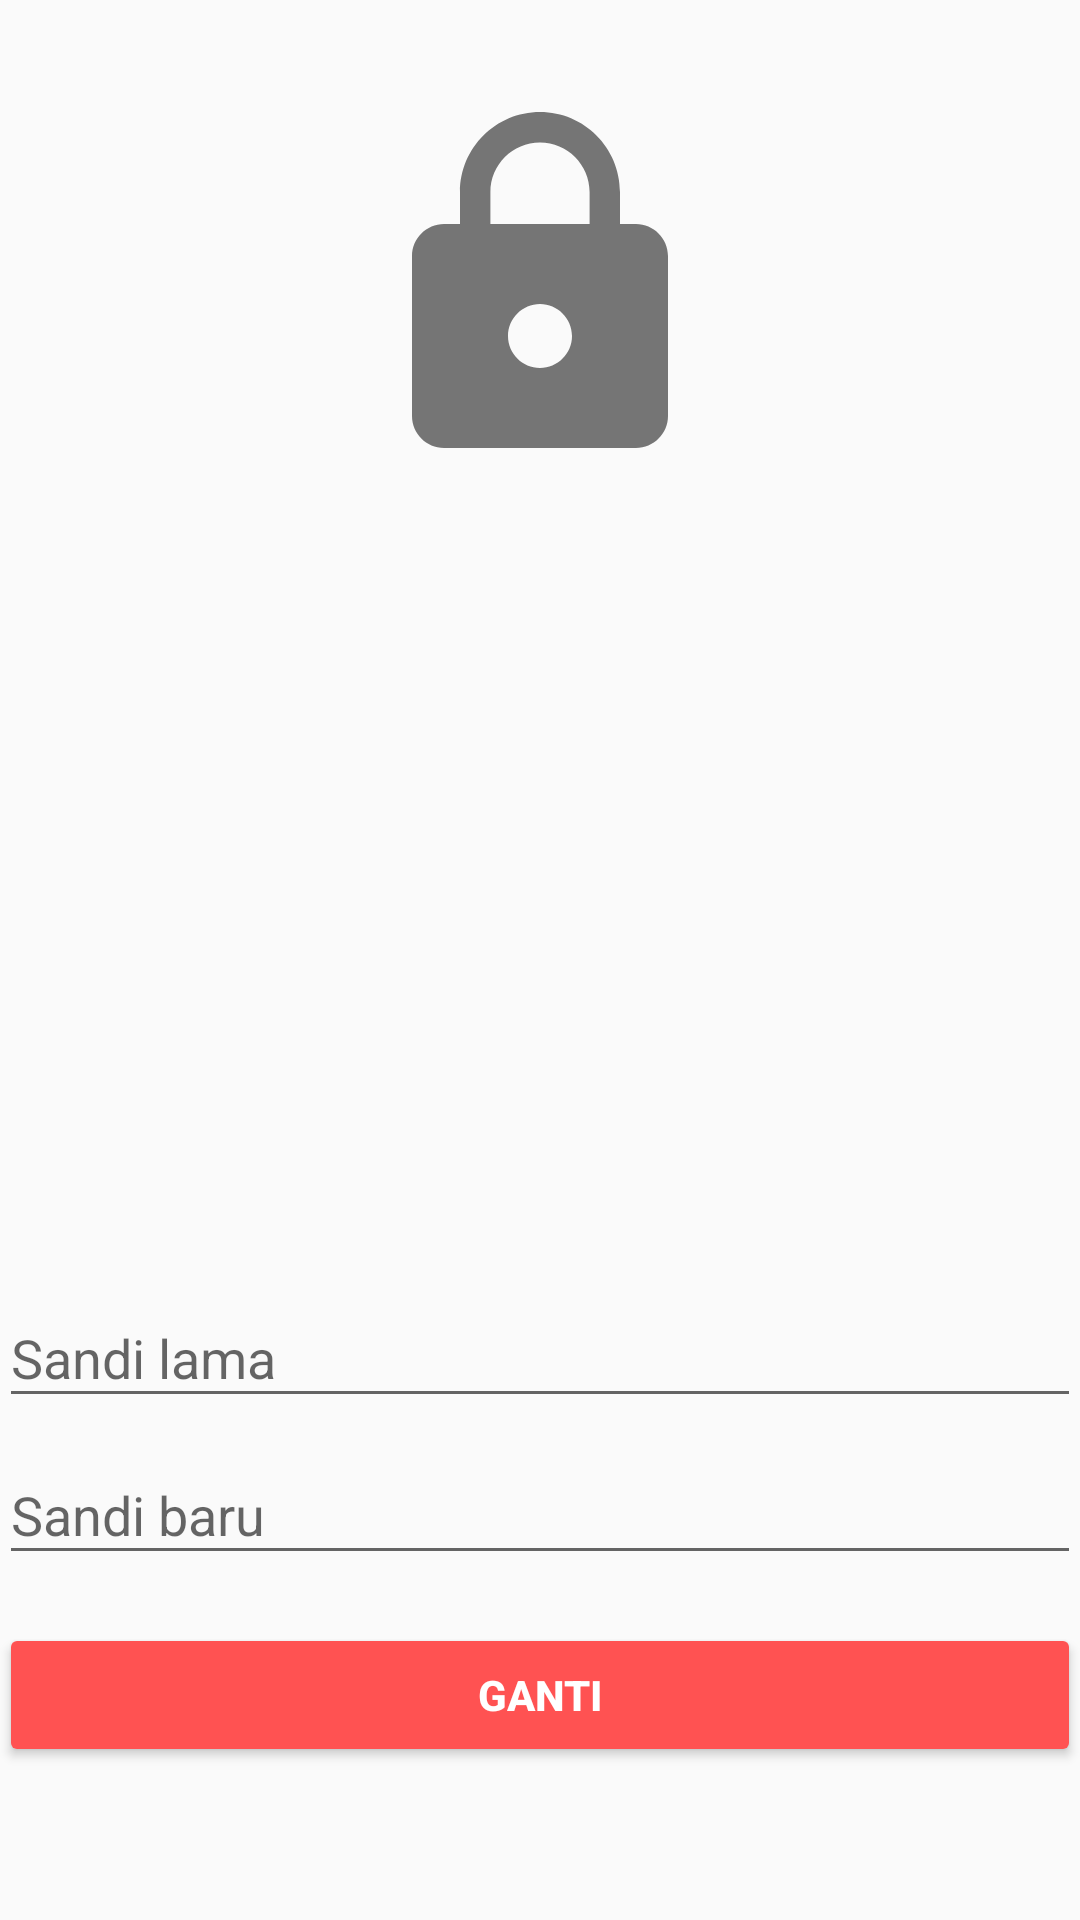

Produce the Android XML layout that renders to this screen, including the resource entries it uses.
<!-- AndroidManifest.xml: activity theme Fullscreen -->
<!-- res/layout/activity_change_password.xml -->
<RelativeLayout xmlns:android="http://schemas.android.com/apk/res/android"
    xmlns:tools="http://schemas.android.com/tools"
    android:layout_width="match_parent"
    android:layout_height="match_parent"
    android:gravity="center_horizontal"
    android:orientation="vertical"
    android:paddingBottom="@dimen/activity_vertical_margin"
    android:paddingLeft="@dimen/activity_horizontal_margin"
    android:paddingRight="@dimen/activity_horizontal_margin"
    android:paddingTop="@dimen/activity_vertical_margin"
    tools:context="padma.soode.slipgajionline.LoginActivity">


    
    <ProgressBar
        android:id="@+id/login_progress"
        style="?android:attr/progressBarStyleLarge"
        android:layout_width="wrap_content"
        android:layout_height="wrap_content"
        android:layout_centerHorizontal="true"
        android:layout_centerVertical="true"
        android:layout_marginBottom="8dp"
        android:visibility="gone" />

    <ImageView
        android:layout_width="wrap_content"
        android:layout_height="wrap_content"
        android:layout_alignParentTop="true"
        android:layout_centerHorizontal="true"
        android:layout_gravity="center_horizontal"
        android:layout_marginTop="32dp"
        android:src="@drawable/ic_lock_black_128dp"
        android:tint="@color/secondaryText" />


    <LinearLayout
        android:id="@+id/login_form"
        android:layout_width="match_parent"
        android:layout_height="wrap_content"
        android:layout_alignParentBottom="true"
        android:layout_marginBottom="16dp"
        android:orientation="vertical">

        <LinearLayout
            android:id="@+id/email_login_form"
            android:layout_width="match_parent"
            android:layout_height="wrap_content"
            android:orientation="vertical">

            <android.support.design.widget.TextInputLayout
                android:layout_width="match_parent"
                android:layout_height="wrap_content">

                <AutoCompleteTextView
                    android:id="@+id/email"
                    android:layout_width="match_parent"
                    android:layout_height="wrap_content"
                    android:hint="@string/old_password"
                    android:inputType="textPassword"
                    android:maxLines="1" />

            </android.support.design.widget.TextInputLayout>

            <android.support.design.widget.TextInputLayout
                android:layout_width="match_parent"
                android:layout_height="wrap_content">

                <EditText
                    android:id="@+id/password"
                    android:layout_width="match_parent"
                    android:layout_height="wrap_content"
                    android:hint="@string/new_password"
                    android:imeActionId="@+id/login"
                    android:imeActionLabel="@string/action_sign_in_short"
                    android:imeOptions="actionUnspecified"
                    android:inputType="textPassword"
                    android:maxLines="1" />

            </android.support.design.widget.TextInputLayout>

            <Button
                android:id="@+id/email_sign_in_button"
                style="@style/AppTheme.Button"
                android:layout_width="match_parent"
                android:layout_height="wrap_content"
                android:layout_marginTop="16dp"
                android:text="@string/action_change"
                android:textStyle="bold" />

            <TextView
                android:layout_width="wrap_content"
                android:layout_height="wrap_content"
                android:layout_gravity="right"
                android:layout_marginTop="16dp"
                android:text="Lupa Password?"
                android:visibility="invisible" />

        </LinearLayout>

    </LinearLayout>
</RelativeLayout>
<!-- resources referenced by this layout -->
<resources>
  <color name="secondaryText">#757575</color>
  <!-- drawable ic_lock_black_128dp (drawable) -->
  <vector xmlns:android="http://schemas.android.com/apk/res/android"
      android:width="128dp"
      android:height="128dp"
      android:viewportHeight="24.0"
      android:viewportWidth="24.0">
      <path
          android:fillColor="#FF000000"
          android:pathData="M18,8h-1L17,6c0,-2.76 -2.24,-5 -5,-5S7,3.24 7,6v2L6,8c-1.1,0 -2,0.9 -2,2v10c0,1.1 0.9,2 2,2h12c1.1,0 2,-0.9 2,-2L20,10c0,-1.1 -0.9,-2 -2,-2zM12,17c-1.1,0 -2,-0.9 -2,-2s0.9,-2 2,-2 2,0.9 2,2 -0.9,2 -2,2zM15.1,8L8.9,8L8.9,6c0,-1.71 1.39,-3.1 3.1,-3.1 1.71,0 3.1,1.39 3.1,3.1v2z" />
  </vector>
  <string name="action_change">Ganti</string>
  <string name="action_sign_in_short">Masuk</string>
  <string name="new_password">Sandi baru</string>
  <string name="old_password">Sandi lama</string>
  <style name="AppTheme.Button" parent="Widget.AppCompat.Button.Colored">
          <item name="colorButtonNormal">@color/colorAccent</item>
          <item name="android:textColor">@color/icons</item>
      </style>
  <style name="Fullscreen" parent="Theme.AppCompat.Light.NoActionBar">
          
          <item name="colorPrimary">@color/colorPrimary</item>
          <item name="colorPrimaryDark">@color/colorPrimaryDark</item>
          <item name="colorAccent">@color/colorAccent</item>
      </style>
  <color name="colorAccent">#FF5252</color>
  <color name="icons">#FFFFFF</color>
  <color name="colorPrimary">#08076c</color>
  <color name="colorPrimaryDark">#00005f</color>
</resources>
